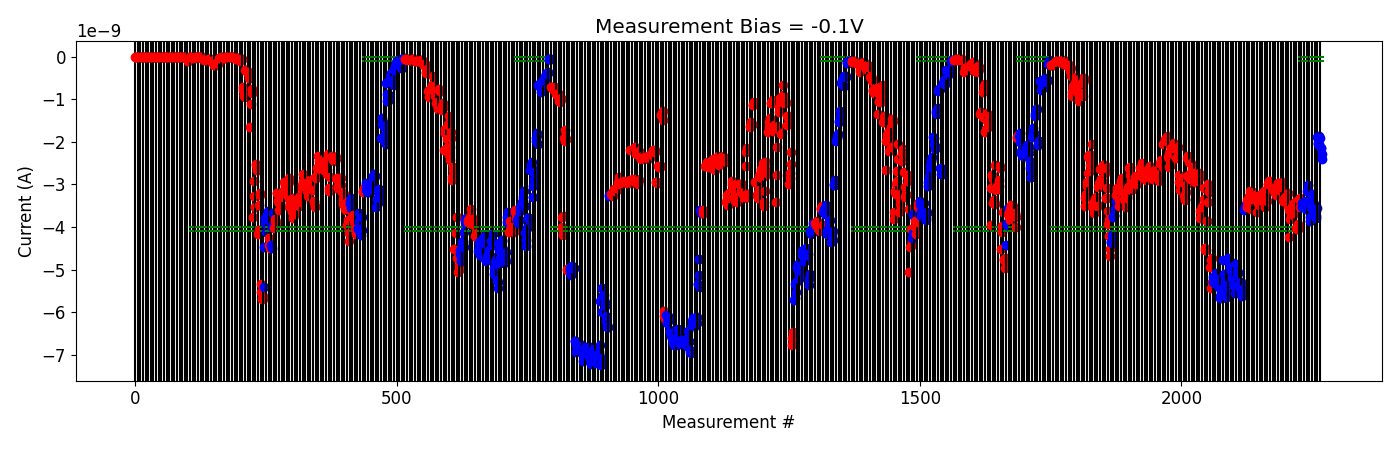

The table this chart was drawn from, first rows:
# pulse_v, pulse_width, num_applied, meas_v, i_0, i_1, i_2, i_3, i_4
-5.000000000000000000e-01, 4.999999999999999774e-07, 1.000000000000000000e+03, -1.000000000000000056e-01, -3.351813965000000012e-09, -3.520790210000000107e-09, -3.320679715000000234e-09, -3.366301775000000408e-09, -3.436874409999999940e-09
-5.000000000000000000e-01, 4.999999999999999774e-07, 1.000000000000000000e+03, -1.000000000000000056e-01, -3.431914750000000264e-09, -3.541227275000000147e-09, -3.505370534999999864e-09, -3.492038900000000342e-09, -3.512459379999999810e-09
-1.000000000000000000e+00, 4.999999999999999774e-07, 1.000000000000000000e+03, -1.000000000000000056e-01, -3.433074835000000151e-09, -3.395114245000000065e-09, -3.445386610000000233e-09, -3.579566459999999819e-09, -3.559915974999999799e-09
-1.500000000000000000e+00, 4.999999999999999774e-07, 1.000000000000000000e+03, -1.000000000000000056e-01, -3.404262000000000212e-09, -3.163749189999999865e-09, -3.017967340000000219e-09, -3.382689460000000107e-09, -3.406004014999999817e-09
-2.000000000000000000e+00, 4.999999999999999774e-07, 1.000000000000000000e+03, -1.000000000000000056e-01, -3.775687065000000281e-09, -3.866472320000000189e-09, -3.555625440000000008e-09, -3.418163435000000218e-09, -3.354703685000000188e-09
-2.500000000000000000e+00, 4.999999999999999774e-07, 1.000000000000000000e+03, -1.000000000000000056e-01, -3.221058640000000187e-09, -3.405428330000000104e-09, -3.447301864999999805e-09, -3.569134780000000261e-09, -3.449188160000000238e-09
-3.000000000000000000e+00, 4.999999999999999774e-07, 1.000000000000000000e+03, -1.000000000000000056e-01, -3.742016340000000104e-09, -3.690623300000000039e-09, -3.787859529999999961e-09, -3.744787745000000036e-09, -3.560754545000000015e-09
-3.500000000000000000e+00, 4.999999999999999774e-07, 1.000000000000000000e+03, -1.000000000000000056e-01, -1.895903310000000102e-09, -2.038756765000000064e-09, -2.028436280000000052e-09, -2.051554400000000176e-09, -1.867804665000000104e-09
-3.500000000000000000e+00, 4.999999999999999774e-07, 1.000000000000000000e+03, -1.000000000000000056e-01, -1.909050890000000180e-09, -2.136478105000000191e-09, -2.149551645000000076e-09, -2.409363340000000032e-09, -2.279603769999999906e-09
